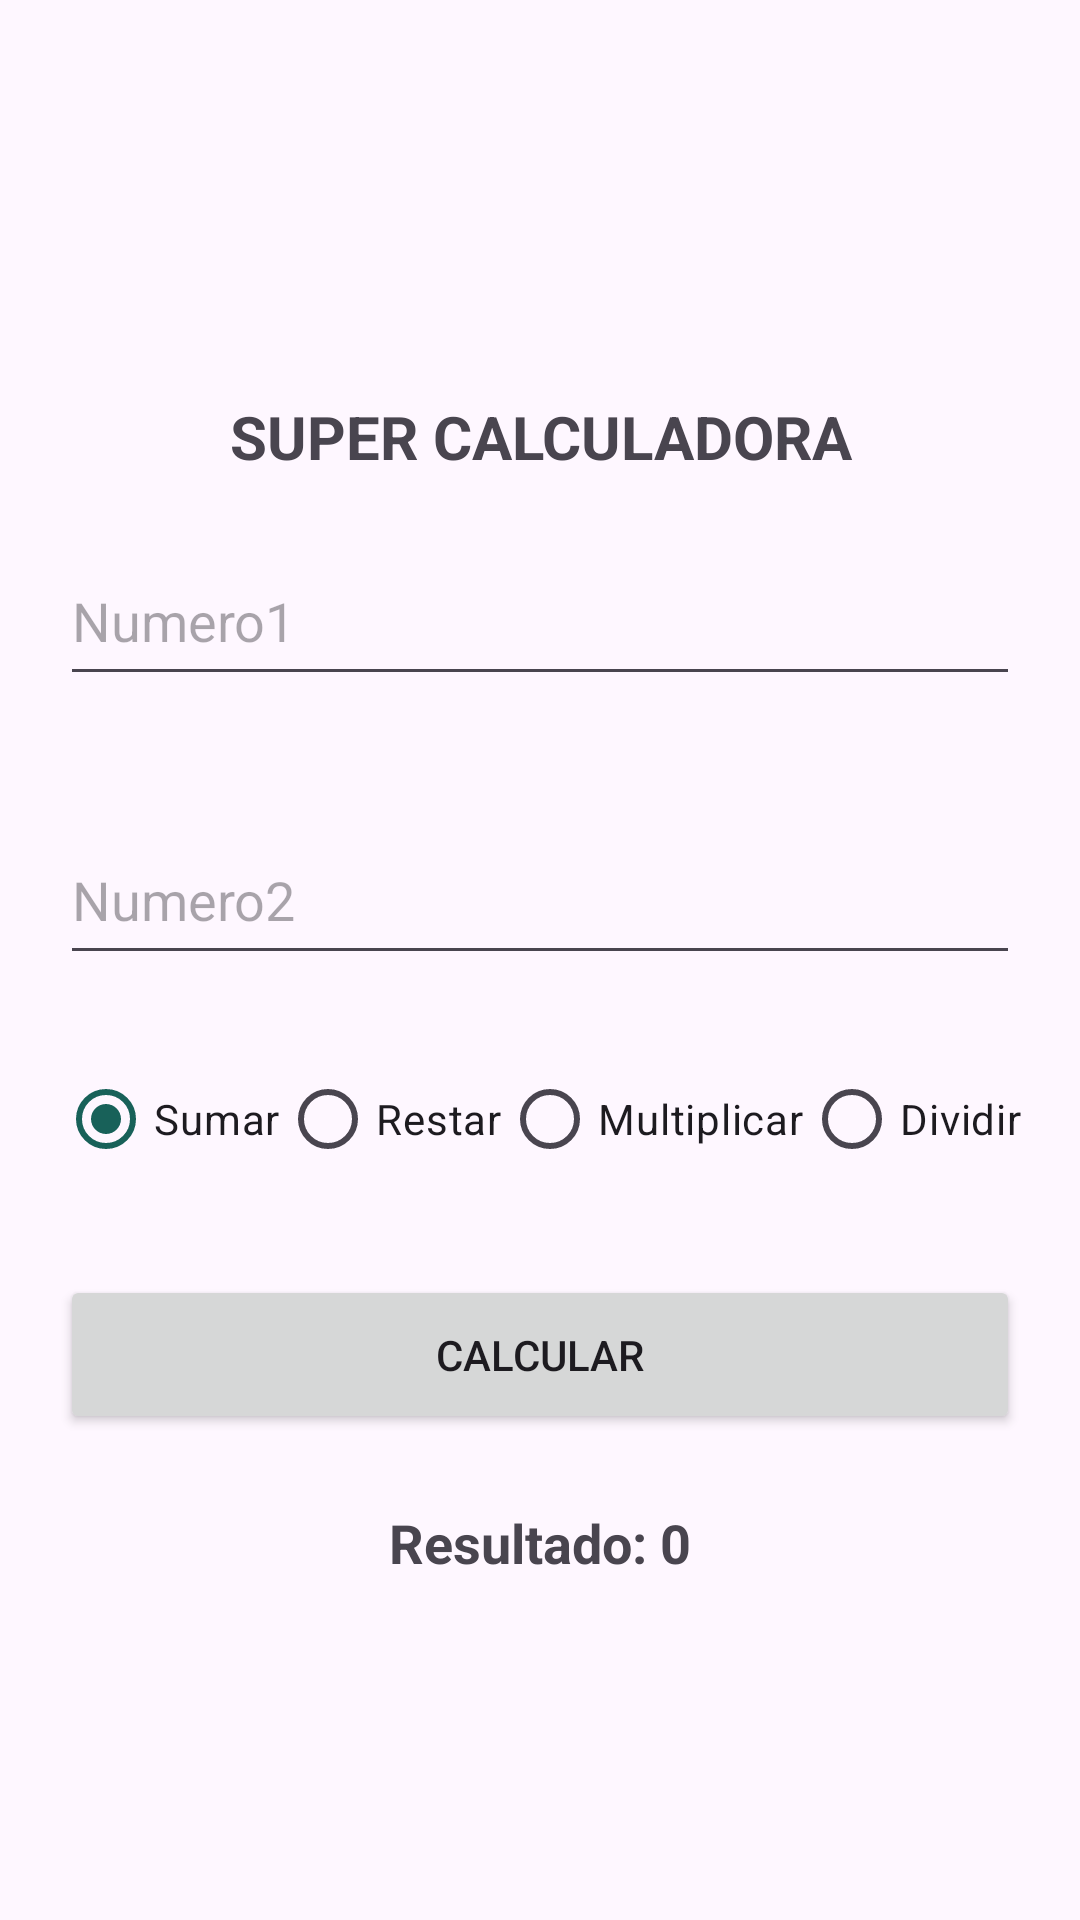

Write the Android layout XML for this screen, with the resource values it uses.
<!-- AndroidManifest.xml: application theme Theme.IDGS803TemaBas -->
<!-- res/layout/activity_opera_bas_activiy.xml -->
<?xml version="1.0" encoding="utf-8"?>
<androidx.constraintlayout.widget.ConstraintLayout xmlns:android="http://schemas.android.com/apk/res/android"
    xmlns:app="http://schemas.android.com/apk/res-auto"
    xmlns:tools="http://schemas.android.com/tools"
    android:id="@+id/main"
    android:layout_width="match_parent"
    android:layout_height="match_parent"
    tools:context=".Ejemplo1.OperaBasActiviy">

    <ImageView
        android:id="@+id/imageView"
        android:layout_width="100dp"
        android:layout_height="100dp"
        android:layout_marginTop="20dp"
        app:layout_constraintEnd_toEndOf="parent"
        app:layout_constraintStart_toStartOf="parent"
        app:layout_constraintTop_toTopOf="parent"
        app:srcCompat="@drawable/math_formula" />


    <TextView
        android:id="@+id/textView"
        android:layout_width="match_parent"
        android:layout_height="wrap_content"
        android:layout_marginTop="12dp"
        android:text="SUPER CALCULADORA"
        android:gravity="center"
        android:textSize="20dp"
        android:textStyle="bold"
        app:layout_constraintTop_toBottomOf="@+id/imageView"
        tools:layout_editor_absoluteX="176dp" />

    <EditText
        android:id="@+id/edt1"
        android:layout_width="match_parent"
        android:layout_height="53dp"
        android:layout_marginHorizontal="20dp"
        android:layout_marginTop="20dp"
        android:ems="10"
        android:hint="Numero1"
        android:inputType="number"
        app:layout_constraintStart_toStartOf="@+id/textView"
        app:layout_constraintTop_toBottomOf="@+id/textView" />

    <EditText
        android:id="@+id/edt2"
        android:layout_width="match_parent"
        android:layout_height="53dp"
        android:layout_marginTop="40dp"
        android:layout_marginHorizontal="20dp"
        android:ems="10"
        android:hint="Numero2"
        android:inputType="number"
        app:layout_constraintStart_toStartOf="@id/edt1"
        app:layout_constraintTop_toBottomOf="@id/edt1"
    />

    <RadioGroup
        android:id="@+id/rgOperaciones"
        android:layout_width="match_parent"
        android:layout_height="wrap_content"
        android:layout_marginTop="24dp"
        android:orientation="horizontal"
        android:gravity="center"
        app:layout_constraintStart_toStartOf="@id/edt2"
        app:layout_constraintTop_toBottomOf="@id/edt2"
        >

        <RadioButton
            android:id="@+id/rbSumar"
            android:tag="1"
            android:layout_width="wrap_content"
            android:layout_height="wrap_content"
            android:text="Sumar"
            android:checked="true" />

        <RadioButton
            android:id="@+id/rbRestar"
            android:tag="2"
            android:layout_width="wrap_content"
            android:layout_height="wrap_content"
            android:text="Restar" />

        <RadioButton
            android:id="@+id/rbMult"
            android:tag="3"
            android:layout_width="wrap_content"
            android:layout_height="wrap_content"
            android:text="Multiplicar" />

        <RadioButton
            android:id="@+id/rbDiv"
            android:tag="4"
            android:layout_width="wrap_content"
            android:layout_height="wrap_content"
            android:text="Dividir" />
    </RadioGroup>

    <Button
        android:id="@+id/btnCalcular"
        android:layout_width="match_parent"
        android:layout_height="53dp"
        android:layout_marginTop="28dp"
        android:layout_marginHorizontal="20dp"
        android:text="Calcular"
        app:layout_constraintStart_toStartOf="@id/rgOperaciones"
        app:layout_constraintTop_toBottomOf="@id/rgOperaciones" />

    <TextView
        android:id="@+id/txtResultado"
        android:layout_width="match_parent"
        android:layout_height="wrap_content"
        android:layout_marginTop="24dp"
        android:gravity="center"
        android:text="Resultado: 0"
        android:textSize="18sp"
        android:textStyle="bold"
        app:layout_constraintStart_toStartOf="@id/btnCalcular"
        app:layout_constraintTop_toBottomOf="@id/btnCalcular" />
</androidx.constraintlayout.widget.ConstraintLayout>
<!-- resources referenced by this layout -->
<resources>
  <style name="Theme.IDGS803TemaBas" parent="Base.Theme.IDGS803TemaBas" />
  <style name="Base.Theme.IDGS803TemaBas" parent="Theme.Material3.DayNight.NoActionBar">
          
          <item name="colorPrimary">@color/green</item>
      </style>
  <color name="green">#186159</color>
</resources>
